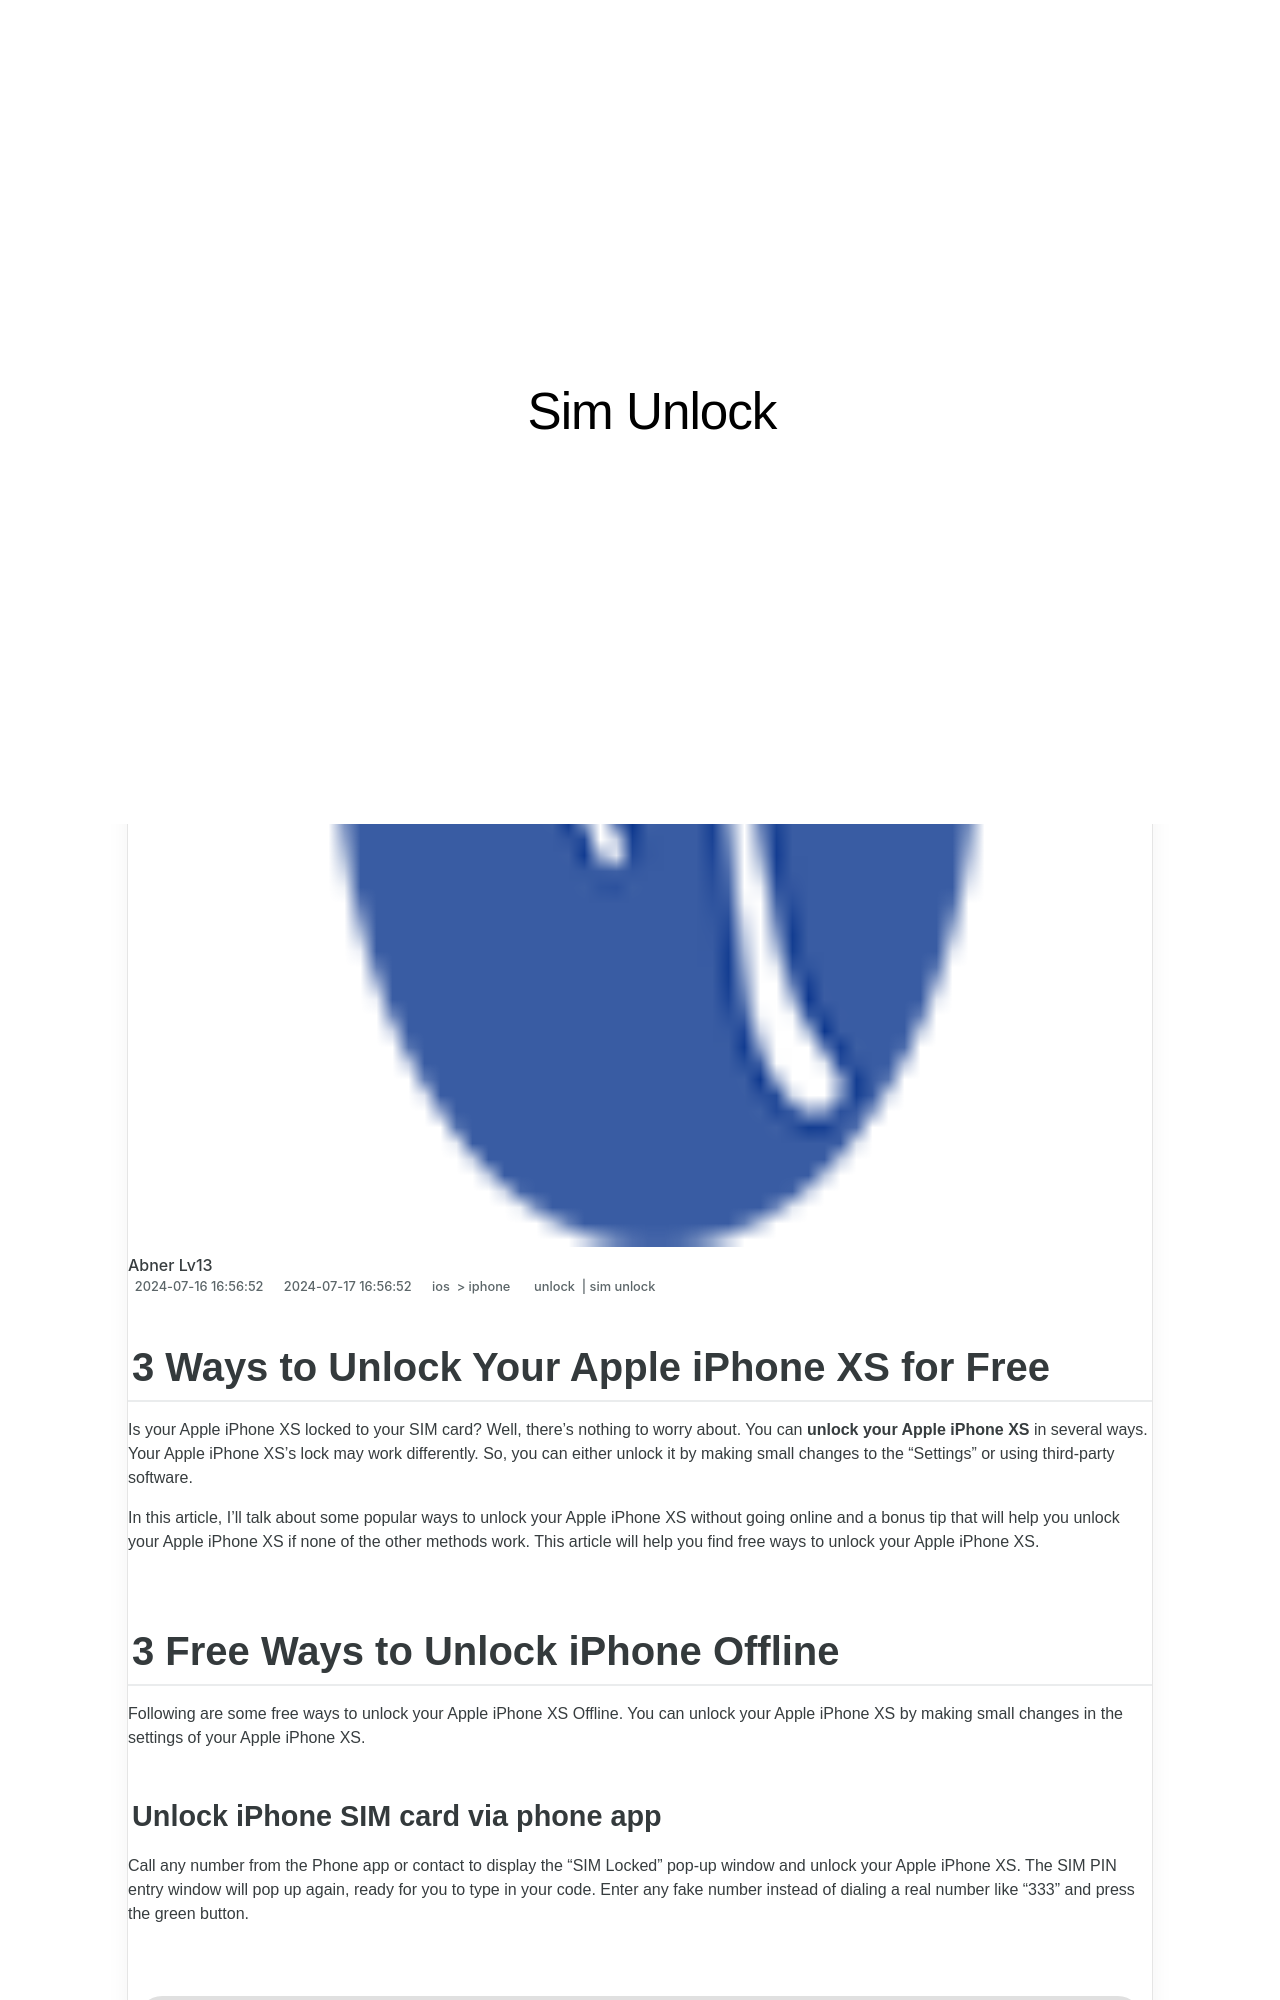

repository: techidaily/site-sim-unlock · page: 3-ways-to-unlock-your-iphone-xs-for-free-by-drfone-ios/index.html · generator: jekyll

---
title: 3 Ways to Unlock Your iPhone XS for Free
date: 2024-07-16T16:56:52.259Z
updated: 2024-07-17T16:56:52.259Z
tags: 
  - unlock
  - sim unlock
categories:
  - ios
  - iphone
description: This article describes 3 Ways to Unlock Your iPhone XS for Free
excerpt: This article describes 3 Ways to Unlock Your iPhone XS for Free
keywords: unlock iphone with iccid code,imei check iphone,unlock iphone,unlock iphone metropcs,top free apps on imei check,unlock cricket iphone
thumbnail: https://thmb.techidaily.com/64bcba811dca59ee452fde50283dc6af9516c46b5a87dc01f6fa89f4e4093f9a.jpg
---

## 3 Ways to Unlock Your Apple iPhone XS for Free

Is your Apple iPhone XS locked to your SIM card? Well, there's nothing to worry about. You can **unlock your Apple iPhone XS** in several ways. Your Apple iPhone XS's lock may work differently. So, you can either unlock it by making small changes to the “Settings” or using third-party software.

In this article, I'll talk about some popular ways to unlock your Apple iPhone XS without going online and a bonus tip that will help you unlock your Apple iPhone XS if none of the other methods work. This article will help you find free ways to unlock your Apple iPhone XS.

## 3 Free Ways to Unlock iPhone Offline

Following are some free ways to unlock your Apple iPhone XS Offline. You can unlock your Apple iPhone XS by making small changes in the settings of your Apple iPhone XS.
